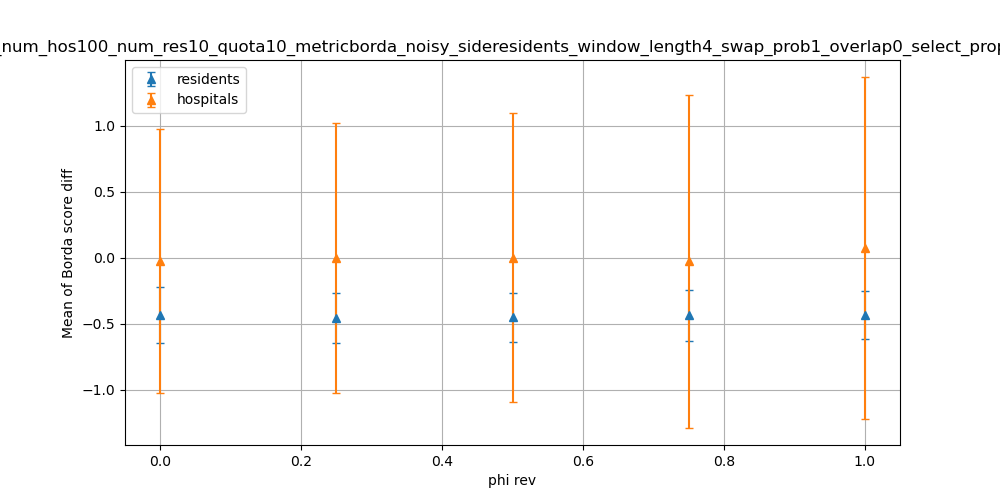

Source data for this figure (header and first rows):
dispersion, residents_mean, residents_stdev, hospitals_mean, hospitals_stdev
0.0, -0.436, 0.2113, -0.02574, 0.9984
0.25, -0.456, 0.1903, -0.006042, 1.024
0.5, -0.4536, 0.1887, 0.0003962, 1.096
0.75, -0.438, 0.1938, -0.02613, 1.262
1.0, -0.4332, 0.1834, 0.07222, 1.294
